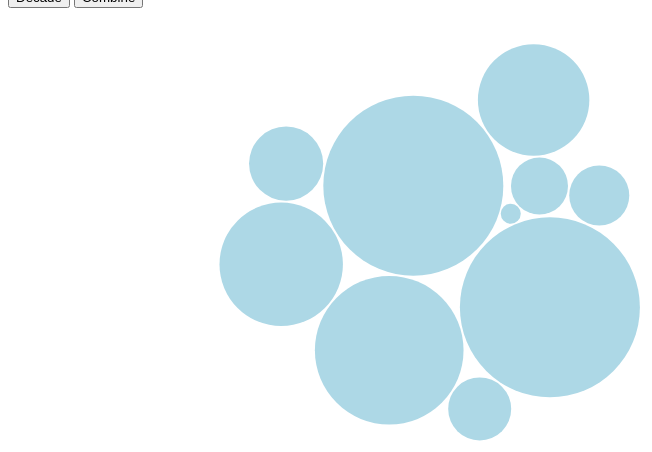
D3 v4 page, settled after 360 driven frames (6 s of simulated time); the page loaded 1 data file(s).


// ── bubles.js
(function() {
  var width = 900;
  var height = 500;

  var svg = d3
    .select("#chart")
    .append("svg")
    .attr("height", height)
    .attr("width", width)
    .append("g")
    .attr("transform", "translate(0,0)");

  var imgPattern = svg
    .append("defs")
    .append("pattern")
    .attr("id", "kohli")
    .attr("width", "100%")
    .attr("height", "100%")
    .attr("patternUnits", "objectBoundingBox")
    .append("image")
    .attr("width", 1)
    .attr("height", 1)
    .attr("xlink:href", "kohli.jpg");
  //" + width / 2 + "," + height / 2 + "
  var radiusScale = d3
    .scaleSqrt()
    .domain([40, 400])
    .range([10, 90]);

  var forceX = d3
    .forceX(function(d) {
      if (d.decade === "pre-2000") {
        return 200;
      } else {
        return 800;
      }
      //return width / 2;
    })
    .strength(0.05);

  var forceY = d3
    .forceY(function() {
      return height / 2;
    })
    .strength(0.05);

  var forceCollide = d3.forceCollide(function(d) {
    console.log(d);
    return radiusScale(d.sales) + 1;
  });

  // Simulation collection of forces
  /*
  on load push the bubbles to x and y with collide force 
  */
  var simulation = d3
    .forceSimulation()
    .force("x", d3.forceX(width / 2).strength(0.05))
    .force("y", forceY)
    .force("collide", forceCollide);

  d3.select("#decade").on("click", () => {
    simulation
      .force("x", forceX)
      .alphaTarget(0.5)
      .restart();
  });

  d3.select("#combine").on("click", () => {
    simulation
      .force("x", d3.forceX(width / 2).strength(0.05))
      .alphaTarget(0.5)
      .restart();
  });

  d3.queue()
    .defer(d3.csv, "sales.csv")
    .await(ready);

  function ready(error, datapoints) {
    var circles = svg
      .selectAll(".artist")
      .data(datapoints)
      .enter()
      .append("circle")
      .attr("class", "artist")
      .attr("r", function(d) {
        return radiusScale(d.sales);
      })
      .attr("fill", "lightblue")
      .on("click", function(d) {
        console.log(d.name);
      });

    simulation.nodes(datapoints).on("tick", ticked);

    function ticked() {
      circles
        .attr("cx", function(d) {
          return d.x;
        })
        .attr("cy", function(d) {
          return d.y;
        });
    }
  }
})();


### data: sales.csv
id, name, sales, decade, image_path
Steeyl, Steel, 40, pre-2000, path_to
Beyonce, Beyonce, 300, post-2000, path-to
Beyonce2, Beyonce, 200, post-2000, path-to
Beyonce3, Beyonce, 400, post-2000, path-to
Beyonce4, Beyonce, 120, post-2000, path-to
Steeyl2, Steel, 90, pre-2000, path_to
Steeyl3, Steel, 100, pre-2000, path_to
Steeyl4, Steel, 400, pre-2000, path_to
Steeyl5, Steel, 95, pre-2000, path_to
Steeyl6, Steel, 230, pre-2000, path_to